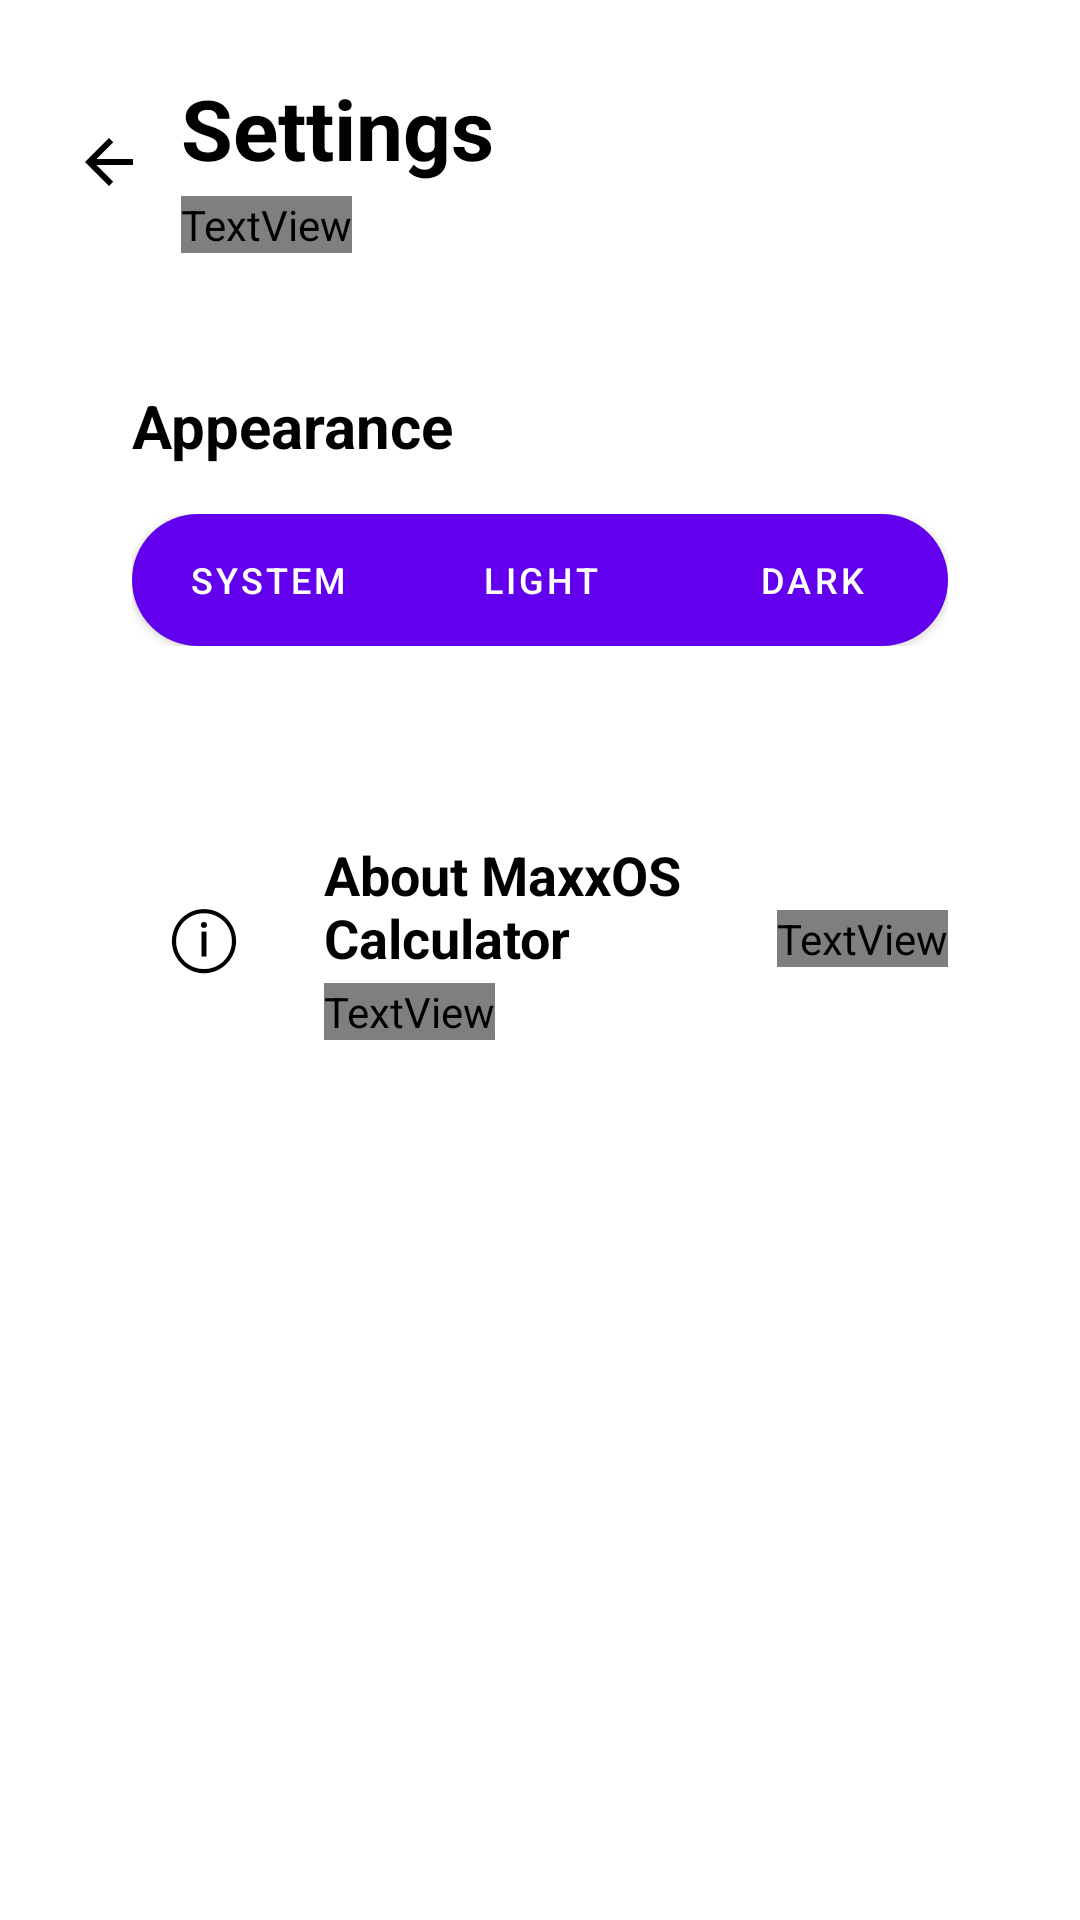

Write the Android layout XML for this screen, with the resource values it uses.
<!-- AndroidManifest.xml: fallback theme Theme.MaterialComponents.DayNight.NoActionBar -->
<!-- res/layout/fragment_settings.xml -->
<?xml version="1.0" encoding="utf-8"?>
<ScrollView xmlns:android="http://schemas.android.com/apk/res/android"
    xmlns:app="http://schemas.android.com/apk/res-auto"
    android:layout_width="match_parent"
    android:layout_height="match_parent"
    android:background="?attr/colorSurface">
    <LinearLayout
        android:id="@+id/settings_root"
        android:layout_width="match_parent"
        android:layout_height="wrap_content"
        android:orientation="vertical"
        android:padding="24dp"
        android:paddingBottom="96dp">

        <LinearLayout
            android:layout_width="match_parent"
            android:layout_height="wrap_content"
            android:gravity="center_vertical"
            android:orientation="horizontal">
            <ImageButton
                android:id="@+id/settings_back"
                android:layout_width="48dp"
                android:layout_height="48dp"
                android:layout_marginStart="-12dp"
                android:background="?attr/selectableItemBackgroundBorderless"
                android:src="@drawable/ic_back"
                android:contentDescription="@string/nav_back"
                app:tint="?attr/colorOnSurface" />
            <LinearLayout
                android:layout_width="0dp"
                android:layout_height="wrap_content"
                android:layout_weight="1"
                android:orientation="vertical">
                <TextView
                    android:id="@+id/settings_title"
                    android:layout_width="wrap_content"
                    android:layout_height="wrap_content"
                    android:text="@string/settings_title"
                    android:textSize="28sp"
                    android:textStyle="bold"
                    android:textColor="?attr/colorOnSurface" />

                <TextView
                    android:id="@+id/settings_subtitle"
                    android:layout_width="wrap_content"
                    android:layout_height="wrap_content"
                    android:layout_marginTop="4dp"
                    android:text="@string/settings_subtitle"
                    android:textSize="14sp"
                    android:textColor="?attr/colorOnSurfaceVariant" />
            </LinearLayout>
        </LinearLayout>

        <com.google.android.material.card.MaterialCardView
            android:id="@+id/appearance_card"
            android:layout_width="match_parent"
            android:layout_height="wrap_content"
            android:layout_marginTop="24dp"
            app:cardCornerRadius="28dp"
            app:cardElevation="0dp"
            app:strokeWidth="1dp"
            app:strokeColor="?attr/colorOutline"
            app:cardBackgroundColor="?attr/colorSurfaceContainerHigh">

            <LinearLayout
                android:layout_width="match_parent"
                android:layout_height="wrap_content"
                android:orientation="vertical"
                android:padding="20dp">

                <TextView
                    android:id="@+id/appearance_title"
                    android:layout_width="wrap_content"
                    android:layout_height="wrap_content"
                    android:text="@string/settings_appearance"
                    android:textSize="20sp"
                    android:textStyle="bold"
                    android:textColor="?attr/colorOnSurface" />

                <com.google.android.material.button.MaterialButtonToggleGroup
                    android:id="@+id/theme_group"
                    android:layout_width="match_parent"
                    android:layout_height="wrap_content"
                    android:layout_marginTop="16dp"
                    app:singleSelection="true"
                    app:selectionRequired="true">
                    <com.google.android.material.button.MaterialButton
                        android:id="@+id/theme_system"
                        style="@style/ConverterCategoryButton"
                        android:text="@string/theme_system" />
                    <com.google.android.material.button.MaterialButton
                        android:id="@+id/theme_light"
                        style="@style/ConverterCategoryButton"
                        android:text="@string/theme_light" />
                    <com.google.android.material.button.MaterialButton
                        android:id="@+id/theme_dark"
                        style="@style/ConverterCategoryButton"
                        android:text="@string/theme_dark" />
                </com.google.android.material.button.MaterialButtonToggleGroup>
            </LinearLayout>
        </com.google.android.material.card.MaterialCardView>

        <com.google.android.material.card.MaterialCardView
            android:id="@+id/about_card"
            android:layout_width="match_parent"
            android:layout_height="wrap_content"
            android:layout_marginTop="24dp"
            android:clickable="true"
            android:focusable="true"
            android:foreground="?attr/selectableItemBackground"
            app:cardCornerRadius="28dp"
            app:cardElevation="0dp"
            app:strokeWidth="1dp"
            app:strokeColor="?attr/colorOutline"
            app:cardBackgroundColor="?attr/colorSurfaceContainerHigh">

            <LinearLayout
                android:layout_width="match_parent"
                android:layout_height="wrap_content"
                android:gravity="center_vertical"
                android:orientation="horizontal"
                android:padding="20dp">

                <TextView
                    android:id="@+id/about_icon"
                    android:layout_width="48dp"
                    android:layout_height="48dp"
                    android:background="@drawable/about_icon_background"
                    android:gravity="center"
                    android:text="ⓘ"
                    android:textColor="?attr/colorOnSurface"
                    android:textSize="26sp" />

                <LinearLayout
                    android:layout_width="0dp"
                    android:layout_height="wrap_content"
                    android:layout_marginStart="16dp"
                    android:layout_weight="1"
                    android:orientation="vertical">

                    <TextView
                        android:id="@+id/about_title"
                        android:layout_width="wrap_content"
                        android:layout_height="wrap_content"
                        android:text="@string/about_settings_title"
                        android:textColor="?attr/colorOnSurface"
                        android:textSize="18sp"
                        android:textStyle="bold" />

                    <TextView
                        android:id="@+id/about_summary"
                        android:layout_width="wrap_content"
                        android:layout_height="wrap_content"
                        android:layout_marginTop="3dp"
                        android:text="@string/about_settings_summary"
                        android:textColor="?attr/colorOnSurfaceVariant"
                        android:textSize="14sp" />
                </LinearLayout>

                <TextView
                    android:layout_width="wrap_content"
                    android:layout_height="wrap_content"
                    android:text="›"
                    android:textColor="?attr/colorOnSurfaceVariant"
                    android:textSize="30sp" />
            </LinearLayout>
        </com.google.android.material.card.MaterialCardView>
    </LinearLayout>
</ScrollView>
<!-- resources referenced by this layout -->
<resources>
  <!-- drawable about_icon_background (drawable) -->
  <?xml version="1.0" encoding="utf-8"?>
  <shape xmlns:android="http://schemas.android.com/apk/res/android" android:shape="rectangle">
      <corners android:radius="18dp"/>
      <solid android:color="?attr/colorPrimaryContainer"/>
  </shape>
  <!-- drawable ic_back (drawable) -->
  <vector xmlns:android="http://schemas.android.com/apk/res/android" android:width="24dp" android:height="24dp" android:viewportWidth="24" android:viewportHeight="24">
  <path android:fillColor="?attr/colorOnSurface" android:pathData="M20,11H7.83l5.59,-5.59L12,4l-8,8 8,8 1.41,-1.41L7.83,13H20v-2z"/>
  </vector>
  <string name="about_settings_summary">MaxxOS edition • credits &amp; source</string>
  <string name="about_settings_title">About MaxxOS Calculator</string>
  <string name="nav_back">Back</string>
  <string name="settings_appearance">Appearance</string>
  <string name="settings_subtitle">Make Calculator feel like yours</string>
  <string name="settings_title">Settings</string>
  <string name="theme_dark">Dark</string>
  <string name="theme_light">Light</string>
  <string name="theme_system">System</string>
  <style name="ConverterCategoryButton" parent="Widget.Material3Expressive.Button.TextButton">
          <item name="android:layout_width">0dp</item>
          <item name="android:layout_height">44dp</item>
          <item name="android:layout_weight">1</item>
          <item name="android:textSize">12sp</item>
          <item name="cornerRadius">22dp</item>
          <item name="android:insetTop">0dp</item>
          <item name="android:insetBottom">0dp</item>
      </style>
</resources>
